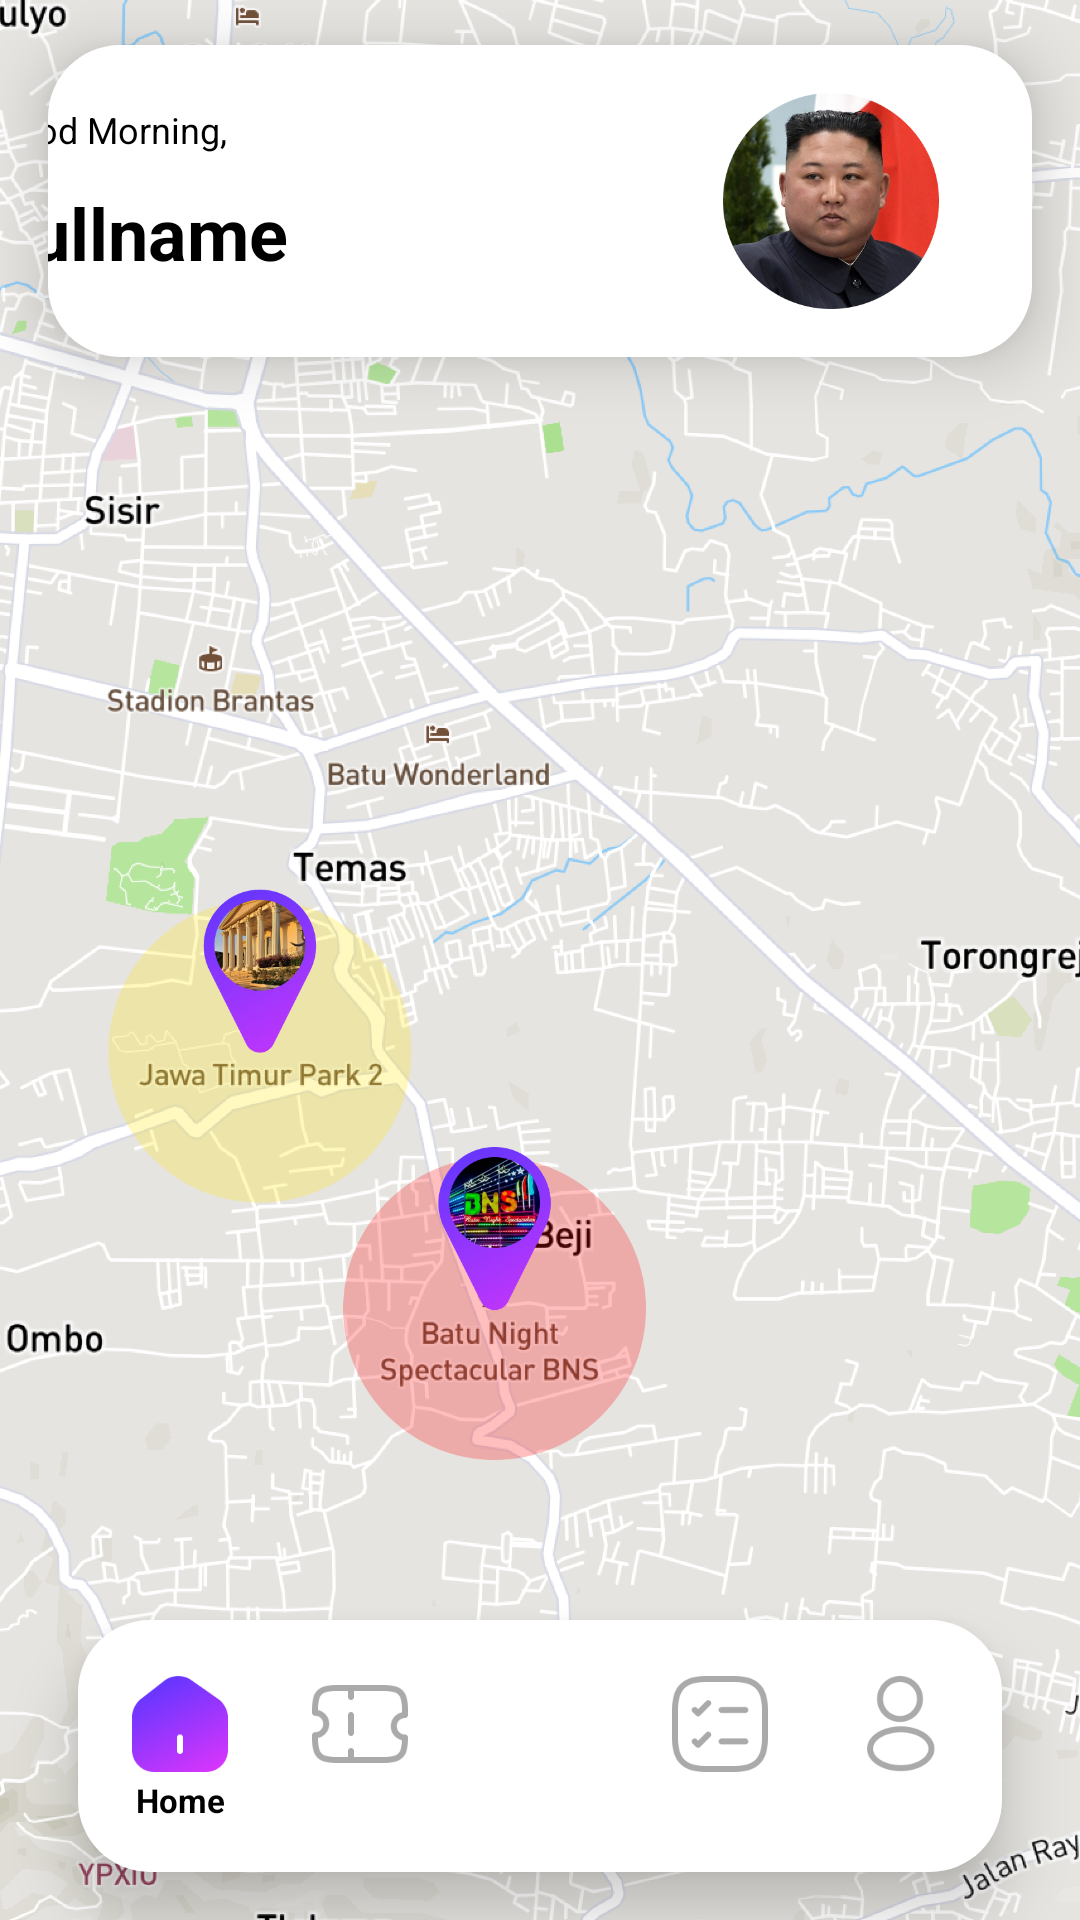

The Android layout XML behind this screen, and the referenced resources:
<!-- AndroidManifest.xml: application theme Theme.HACKJAM2022 -->
<!-- res/layout/fragment_home.xml -->
<?xml version="1.0" encoding="utf-8"?>
<androidx.constraintlayout.widget.ConstraintLayout xmlns:android="http://schemas.android.com/apk/res/android"
    xmlns:app="http://schemas.android.com/apk/res-auto"
    xmlns:tools="http://schemas.android.com/tools"
    android:layout_width="match_parent"
    android:layout_height="match_parent">

    <LinearLayout
        android:id="@+id/linear_profile"
        android:layout_width="match_parent"
        android:layout_height="104dp"
        android:layout_marginTop="15dp"
        android:layout_marginHorizontal="16dp"
        android:background="@drawable/bot_nav_background"
        android:elevation="12dp"
        app:layout_constraintTop_toTopOf="parent"
        app:layout_constraintLeft_toLeftOf="parent"
        app:layout_constraintRight_toRightOf="parent"
        android:gravity="end"
        android:orientation="horizontal">
        <LinearLayout
            android:layout_width="200dp"
            android:layout_height="64dp"
            android:layout_marginEnd="44dp"
            android:orientation="vertical"
            android:layout_gravity="center">
            <TextView
                android:layout_width="wrap_content"
                android:layout_height="wrap_content"
                android:text="Good Morning,"
                android:textColor="@color/black"
                android:textSize="12sp"/>
            <TextView
                android:id="@+id/tv_name"
                android:layout_width="wrap_content"
                android:layout_height="wrap_content"
                android:text="Fullname"
                android:layout_marginTop="10dp"
                android:textColor="@color/black"
                android:textStyle="bold"
                android:textSize="24sp"/>
        </LinearLayout>

        <ImageView
            android:id="@+id/iv_profile"
            android:layout_width="72dp"
            android:layout_height="72dp"
            android:layout_gravity="center_vertical"
            android:layout_marginEnd="31dp"
            android:src="@drawable/profile"></ImageView>
    </LinearLayout>

    <LinearLayout
        android:id="@+id/nav_view2"
        android:layout_width="match_parent"
        android:layout_height="84dp"
        android:layout_marginHorizontal="26dp"
        android:layout_marginBottom="16dp"
        android:background="@drawable/bot_nav_background"
        android:elevation="12dp"
        app:layout_constraintBottom_toBottomOf="parent"
        app:layout_constraintLeft_toLeftOf="parent"
        app:layout_constraintRight_toRightOf="parent"
        android:gravity="center"
        android:orientation="vertical">
        <LinearLayout
            android:layout_width="match_parent"
            android:layout_height="wrap_content"
            android:orientation="horizontal"
            android:gravity="center">
            <Button
                android:id="@+id/bt_home"
                android:layout_width="36dp"
                android:layout_height="36dp"
                android:layout_marginHorizontal="12dp"
                android:background="@drawable/normal_home"/>
            <Button
                android:id="@+id/bt_ticket"
                android:layout_width="36dp"
                android:layout_height="36dp"
                android:layout_marginHorizontal="12dp"
                android:background="@drawable/ic_ticket"/>
            <Button
                android:id="@+id/bt_search"
                android:layout_width="36dp"
                android:layout_height="36dp"
                android:layout_marginHorizontal="12dp"
                android:background="@drawable/ic_search"/>
            <Button
                android:id="@+id/bt_history"
                android:layout_width="36dp"
                android:layout_height="36dp"
                android:layout_marginHorizontal="12dp"
                android:background="@drawable/ic_history"/>
            <Button
                android:id="@+id/bt_profile"
                android:layout_width="36dp"
                android:layout_height="36dp"
                android:layout_marginHorizontal="12dp"
                android:background="@drawable/ic_profile"/>
        </LinearLayout>
        <LinearLayout
            android:layout_width="match_parent"
            android:layout_height="wrap_content"
            android:orientation="horizontal"
            android:gravity="center">
            <TextView
                android:layout_width="36dp"
                android:layout_height="wrap_content"
                android:layout_marginHorizontal="12dp"
                android:textSize="11sp"
                android:textAlignment="center"
                android:textStyle="bold"
                android:textColor="@color/black"
                android:text="Home"/>
            <TextView
                android:layout_width="36dp"
                android:layout_height="wrap_content"
                android:layout_marginHorizontal="12dp"
                android:textSize="11sp"
                android:textAlignment="center"
                android:text=""/>
            <TextView
                android:layout_width="36dp"
                android:layout_height="wrap_content"
                android:layout_marginHorizontal="12dp"
                android:textSize="11sp"
                android:textAlignment="center"
                android:text=""/>
            <TextView
                android:layout_width="36dp"
                android:layout_height="wrap_content"
                android:layout_marginHorizontal="12dp"
                android:textSize="11sp"
                android:textAlignment="center"
                android:text=""/>
            <TextView
                android:layout_width="36dp"
                android:layout_height="wrap_content"
                android:layout_marginHorizontal="12dp"
                android:textSize="11sp"
                android:textAlignment="center"
                android:text=""/>
        </LinearLayout>
    </LinearLayout>

    <ImageView
        android:layout_width="match_parent"
        android:layout_height="match_parent"
        app:layout_constraintStart_toStartOf="parent"
        app:layout_constraintEnd_toEndOf="parent"
        app:layout_constraintTop_toTopOf="parent"
        app:layout_constraintBottom_toBottomOf="parent"
        android:scaleType="centerCrop"
        android:src="@drawable/bg_around"/>

</androidx.constraintlayout.widget.ConstraintLayout>
<!-- resources referenced by this layout -->
<resources>
  <color name="black">#FF000000</color>
  <!-- drawable bg_around: png bitmap (drawable, 880073 bytes) -->
  <!-- drawable bot_nav_background (drawable) -->
  <?xml version="1.0" encoding="utf-8"?>
  <shape xmlns:android="http://schemas.android.com/apk/res/android">
      <solid
          android:color="#FFFFFFFF"/>
      <corners
          android:radius="24dp"/>
  </shape>
  <!-- drawable ic_history: png bitmap (drawable, 3071 bytes) -->
  <!-- drawable ic_profile: png bitmap (drawable, 3200 bytes) -->
  <!-- drawable ic_ticket: png bitmap (drawable, 2899 bytes) -->
  <!-- drawable normal_home: png bitmap (drawable, 14795 bytes) -->
  <!-- drawable profile: png bitmap (drawable, 163015 bytes) -->
  <style name="Theme.HACKJAM2022" parent="Theme.AppCompat.Light.NoActionBar">
          
          <item name="colorPrimary">@color/primary1</item>
          <item name="colorPrimaryVariant">@color/primary2</item>
          <item name="colorOnPrimary">@color/black</item>
          
          <item name="colorSecondary">@color/secondary1</item>
          <item name="colorSecondaryVariant">@color/secondary2</item>
          <item name="colorOnSecondary">@color/black</item>
          
          <item name="android:statusBarColor">?attr/colorPrimaryVariant</item>
          
          
      </style>
  <color name="primary1">#5E36FF</color>
  <color name="primary2">#FD35FA</color>
  <color name="secondary1">#AAAAAA</color>
  <color name="secondary2">#D9D9D9</color>
</resources>
